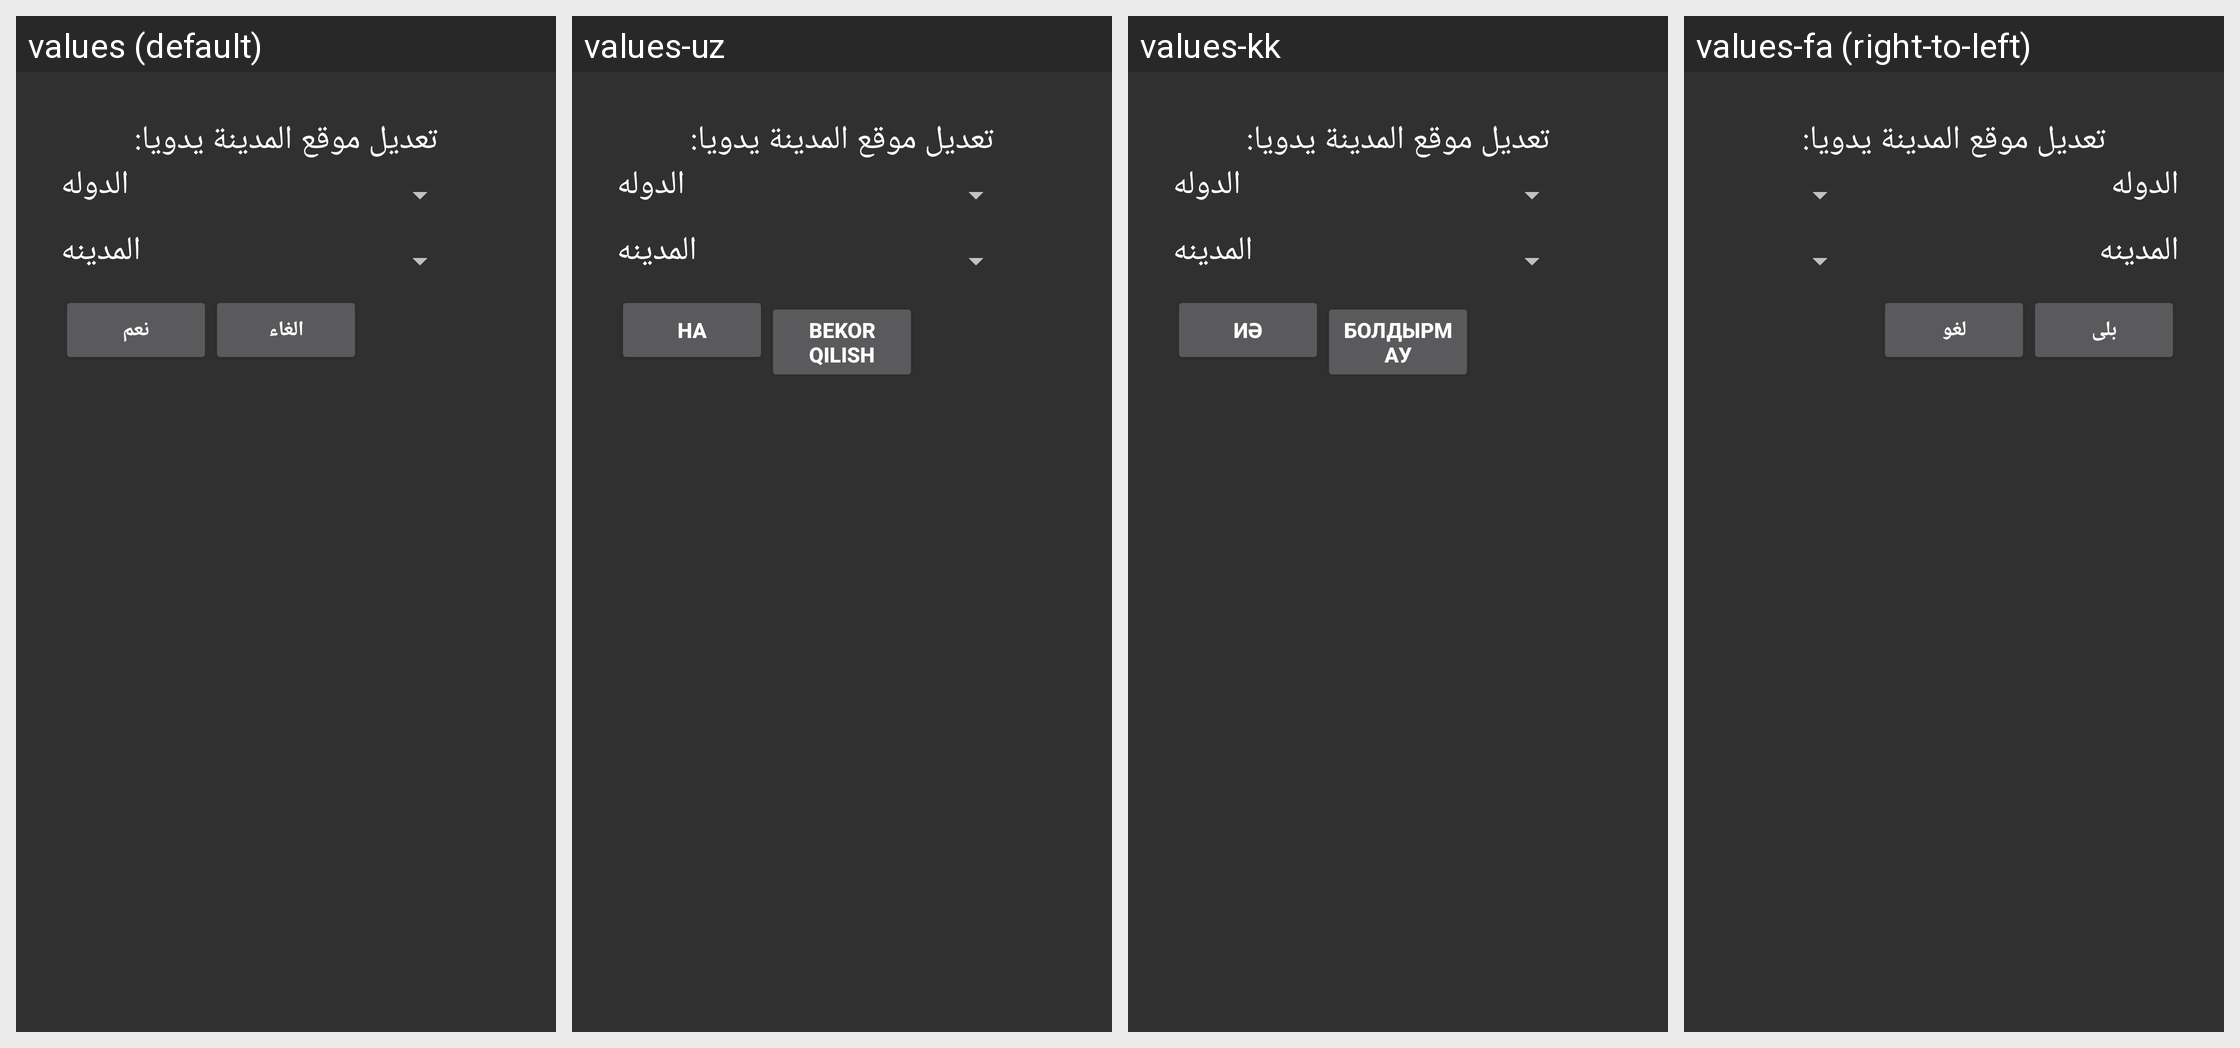

The same Android screen rendered under several of its app's locales, left to right. List the strings drawn on it with the default value and each locale's translation.
Android screen res/layout/custom_location_dialog.xml rendered under 4 locales, left to right: values (default), values-uz, values-kk, values-fa (right-to-left). Device: Nexus 5 (rendered at 1080×1920; each locale shown at half size, 540×960, under a caption strip naming it); theme AppTheme.
Other locales in the repository, not shown: values-af, values-ar, values-de, values-en, values-es, values-fr, values-he, values-in, values-it, values-ku, values-ml, values-my, values-nl, values-pl, values-pt, values-ru, values-sr, values-sw, values-tr, values-ug, values-ur, values-zh.
Strings drawn on this screen, with the default value and each locale's value (text and hints the layout hard-codes, and strings that could not be matched under every locale, appear in the picture but are not listed):

location_adjustment
  values: تعديل موقع المدينة يدويا:
  values-uz: تعديل موقع المدينة يدويا:  [not translated; the default value is used]
  values-kk: تعديل موقع المدينة يدويا:  [not translated; the default value is used]
  values-fa: تعديل موقع المدينة يدويا:  [not translated; the default value is used]

country
  values: الدوله
  values-uz: الدوله  [not translated; the default value is used]
  values-kk: الدوله  [not translated; the default value is used]
  values-fa: الدوله  [not translated; the default value is used]

city
  values: المدينه
  values-uz: المدينه  [not translated; the default value is used]
  values-kk: المدينه  [not translated; the default value is used]
  values-fa: المدينه  [not translated; the default value is used]

ok
  values: نعم
  values-uz: Ha
  values-kk: Иә
  values-fa: بلی

cancel
  values: الغاء
  values-uz: Bekor qilish
  values-kk: Болдырмау
  values-fa: لغو
